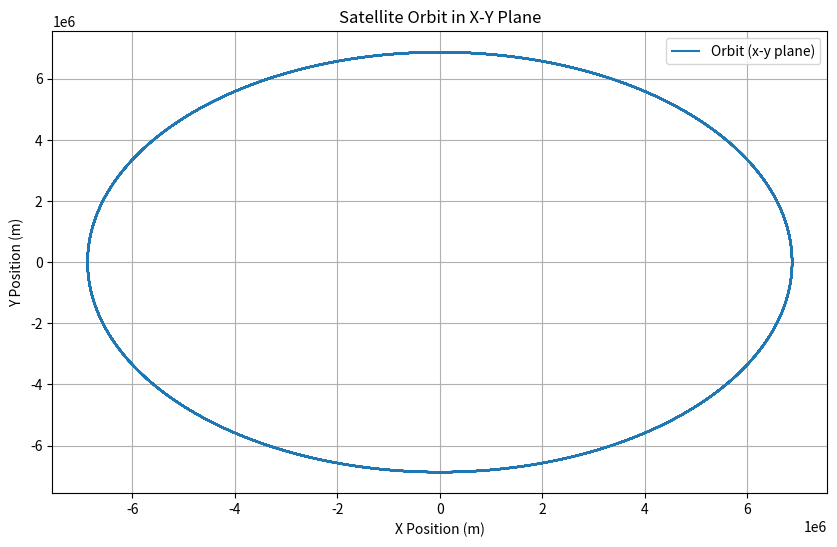

The matplotlib source for this figure: (Note: this script raises an exception after producing the figure.)
import numpy as np
import pandas as pd
import matplotlib.pyplot as plt

# Constants
G = 6.67430e-11  # Gravitational constant (m^3 kg^-1 s^-2)
M = 5.972e24  # Earth's mass (kg)
R = 6371e3  # Earth's radius (m)
J2 = 1.08263e-3  # Earth's oblateness factor
mu = G * M  # Earth's gravitational parameter (m^3/s^2)
rho0 = 1.225  # Sea level atmospheric density (kg/m^3)
H = 8500  # Scale height for atmosphere (m)
Cd = 2.2  # Drag coefficient
A = 4  # Cross-sectional area (m^2)
m = 500  # Satellite mass (kg)

# Time settings
time_step = 10  # seconds
total_steps = 10000  # Total time steps

# Functions for perturbations
def j2_perturbation(a, i, RAAN):
    # J2 perturbation for inclination and RAAN drift
    RAAN_dot = -3 / 2 * np.sqrt(mu) * J2 * (R**2 / a**3.5) * np.cos(i)
    i_dot = 0  # For simplicity, assuming no significant inclination change
    return RAAN_dot, i_dot

def atmospheric_drag(altitude, velocity):
    # Drag acceleration (simple exponential atmosphere model)
    rho = rho0 * np.exp(-(altitude - R) / H)
    drag_acc = 0.5 * rho * Cd * A / m * velocity**2
    return drag_acc

def solar_radiation_pressure():
    # Simplified solar radiation force (random fluctuation for now)
    return np.random.normal(0, 1e-6)

# Generate telemetry data
def generate_telemetry(time_steps, orbit_type="LEO"):
    """
    Generate telemetry data for either Low Earth Orbit (LEO) or Geostationary Orbit (GEO).
    
    Parameters:
        time_steps (int): Number of time steps to simulate.
        orbit_type (str): "LEO" for Low Earth Orbit, "GEO" for Geostationary Orbit.
    
    Returns:
        pd.DataFrame: Simulated telemetry data.
    """
    if orbit_type == "LEO":
        a = R + 500e3  # Semi-major axis for LEO (500 km altitude)
        i = np.radians(45)  # Inclination
    elif orbit_type == "GEO":
        a = R + 35786e3  # Semi-major axis for GEO (35,786 km altitude)
        i = np.radians(0)  # Near-equatorial orbit
    else:
        raise ValueError("Invalid orbit type. Choose 'LEO' or 'GEO'.")

    ecc = 0.01  # Eccentricity
    RAAN = np.radians(60)  # Right Ascension of Ascending Node
    omega = np.radians(30)  # Argument of periapsis
    telemetry = []
    RAAN_current = RAAN
    i_current = i

    for t in range(time_steps):
        # Simplified position and velocity
        theta = 2 * np.pi * (t * time_step) / (2 * np.pi * np.sqrt(a**3 / mu))  # True anomaly
        altitude = a
        x = a * np.cos(theta)
        y = a * np.sin(theta)
        z = a * np.sin(i_current) * np.sin(theta)

        vx = -np.sin(theta) * np.sqrt(mu / a)
        vy = np.cos(theta) * np.sqrt(mu / a)
        vz = 0

        # Apply perturbations
        RAAN_dot, i_dot = j2_perturbation(a, i_current, RAAN_current)
        drag_acc = atmospheric_drag(altitude, np.sqrt(vx**2 + vy**2 + vz**2))
        solar_pressure = solar_radiation_pressure()

        # Update RAAN and inclination
        RAAN_current += RAAN_dot * time_step
        i_current += i_dot * time_step

        # Apply drag to velocity
        vx -= drag_acc * vx * time_step
        vy -= drag_acc * vy * time_step

        telemetry.append({
            "timestamp": t * time_step,
            "x": x + np.random.normal(0, 100),
            "y": y + np.random.normal(0, 100),
            "z": z + np.random.normal(0, 50),
            "vx": vx + np.random.normal(0, 0.01),
            "vy": vy + np.random.normal(0, 0.01),
            "vz": vz + np.random.normal(0, 0.01),
            "RAAN": RAAN_current,
            "inclination": i_current,
            "temperature": 20 + 5 * np.sin(2 * np.pi * t / total_steps) + np.random.normal(0, 1),
            "battery": 100 - t * 0.01
        })

    return pd.DataFrame(telemetry)


def plot_data(telemetry_data, orbit):
    # Visualization: Orbit in X-Y Plane
    plt.figure(figsize=(10, 6))
    plt.plot(telemetry_data["x"], telemetry_data["y"], label="Orbit (x-y plane)")
    plt.xlabel("X Position (m)")
    plt.ylabel("Y Position (m)")
    plt.title("Satellite Orbit in X-Y Plane")
    plt.legend()
    plt.grid()
    plt.savefig(f"figures/orbit_xy_plane_{orbit}.png", dpi=300)
    plt.close()

    # Visualization: Battery Level Over Time
    plt.figure(figsize=(10, 6))
    plt.plot(telemetry_data["timestamp"], telemetry_data["battery"], label="Battery Level")
    plt.xlabel("Time (s)")
    plt.ylabel("Battery Level (%)")
    plt.title("Satellite Battery Level Over Time")
    plt.legend()
    plt.grid()
    plt.savefig(f"figures/battery_level_{orbit}.png", dpi=300)
    plt.close()

    # Visualization: Orbit in Y-Z Plane
    plt.figure(figsize=(10, 6))
    plt.plot(telemetry_data["y"], telemetry_data["z"], label="Orbit (y-z plane)")
    plt.xlabel("Y Position (m)")
    plt.ylabel("Z Position (m)")
    plt.title("Satellite Orbit in Y-Z Plane")
    plt.legend()
    plt.grid()
    plt.savefig(f"figures/orbit_yz_plane_{orbit}.png", dpi=300)
    plt.close()

    # Generate and save telemetry data for LEO and GEO
for orbit in ["LEO", "GEO"]:
    telemetry_data = generate_telemetry(total_steps, orbit_type=orbit)
    plot_data(telemetry_data, orbit)
    telemetry_data.to_csv(f"data/satellite_telemetry_{orbit.lower()}.csv", index=False)
    print(f"{orbit} telemetry data saved.")